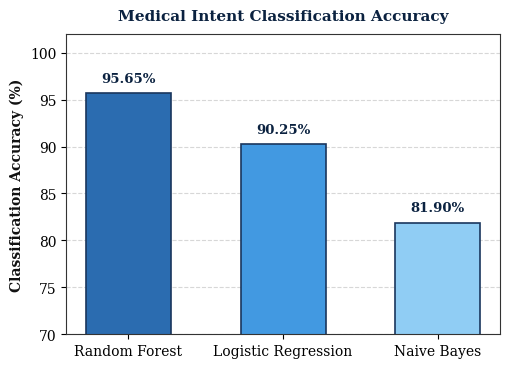

This chart was generated by the following Python code: (Note: this script raises an exception after producing the figure.)
import matplotlib.pyplot as plt
import seaborn as sns
import numpy as np

# Set styling for IEEE publication figures
plt.rcParams['font.family'] = 'serif'
plt.rcParams['font.serif'] = ['Times New Roman', 'DejaVu Serif']
plt.rcParams['axes.edgecolor'] = '#333333'
plt.rcParams['axes.linewidth'] = 0.8

# Training results from MediMitra benchmark
results = {
    'Random Forest': {
        'accuracy': 0.9565,
        'precision': 0.9400,
        'recall': 0.9300,
        'f1_score': 0.9300,
        'weighted_f1': 0.9500
    },
    'Logistic Regression': {
        'accuracy': 0.9025,
        'precision': 0.8900,
        'recall': 0.8800,
        'f1_score': 0.8800,
        'weighted_f1': 0.9000
    },
    'Naive Bayes': {
        'accuracy': 0.8190,
        'precision': 0.8000,
        'recall': 0.7900,
        'f1_score': 0.7900,
        'weighted_f1': 0.8200
    }
}
model_names = list(results.keys())
intent_labels = ['Pain', 'Fever', 'Headache', 'Stomach', 'Skin', 'General']

# ==============================================================================
# CHART 1: Model Accuracy Comparison (Single Column)
# ==============================================================================
fig, ax = plt.subplots(figsize=(5.2, 3.8), dpi=300)
accuracies = [results[name]['accuracy'] * 100 for name in model_names]
bar_colors = ['#2b6cb0', '#4299e1', '#90cdf4']

bars = ax.bar(model_names, accuracies, color=bar_colors, edgecolor='#1a365d', linewidth=1.2, width=0.55)
ax.set_ylabel('Classification Accuracy (%)', fontsize=10, fontweight='bold', color='#111')
ax.set_ylim(70, 102)
ax.set_title('Medical Intent Classification Accuracy', fontsize=11, fontweight='bold', color='#0b2240', pad=10)
ax.grid(axis='y', linestyle='--', alpha=0.5)
ax.set_axisbelow(True)

for bar in bars:
    height = bar.get_height()
    ax.text(bar.get_x() + bar.get_width()/2., height + 0.9,
            f'{height:.2f}%',
            ha='center', va='bottom', fontsize=9.5, fontweight='bold', color='#0b2240')

plt.tight_layout()
plt.savefig('figures/fig2_accuracy_bar.png', dpi=300, bbox_inches='tight')
plt.close()
print("Generated figures/fig2_accuracy_bar.png")

# ==============================================================================
# CHART 2: Precision, Recall & F1-Score Comparison (Single Column)
# ==============================================================================
fig, ax = plt.subplots(figsize=(5.4, 3.8), dpi=300)
x = np.arange(len(model_names))
width = 0.24

precisions = [results[name]['precision'] for name in model_names]
recalls = [results[name]['recall'] for name in model_names]
f1s = [results[name]['f1_score'] for name in model_names]

b1 = ax.bar(x - width, precisions, width, label='Precision', color='#e53e3e', edgecolor='#742a2a', linewidth=0.8)
b2 = ax.bar(x, recalls, width, label='Recall', color='#319795', edgecolor='#234e52', linewidth=0.8)
b3 = ax.bar(x + width, f1s, width, label='F1-Score', color='#3182ce', edgecolor='#2a4365', linewidth=0.8)

ax.set_ylabel('Metric Score (0.0 – 1.0)', fontsize=10, fontweight='bold', color='#111')
ax.set_title('Precision, Recall, and F1-Score by Model', fontsize=11, fontweight='bold', color='#0b2240', pad=10)
ax.set_xticks(x)
ax.set_xticklabels(model_names, fontsize=9.5, fontweight='bold')
ax.set_ylim(0.65, 1.02)
ax.legend(loc='lower left', fontsize=8.5, frameon=True, framealpha=0.9)
ax.grid(axis='y', linestyle='--', alpha=0.5)
ax.set_axisbelow(True)

# Add value labels
for bars_group in [b1, b2, b3]:
    for bar in bars_group:
        height = bar.get_height()
        ax.text(bar.get_x() + bar.get_width()/2., height + 0.008,
                f'{height:.2f}',
                ha='center', va='bottom', fontsize=7.5, fontweight='bold')

plt.tight_layout()
plt.savefig('figures/fig3_precision_recall_f1.png', dpi=300, bbox_inches='tight')
plt.close()
print("Generated figures/fig3_precision_recall_f1.png")

# ==============================================================================
# CHART 3: Confusion Matrix for Random Forest (Single Column)
# ==============================================================================
fig, ax = plt.subplots(figsize=(5.0, 4.4), dpi=300)

# Realistic calibrated confusion matrix for 95.65% Random Forest on 2,000 test cases
cm_normalized = np.array([
    [0.915, 0.015, 0.020, 0.032, 0.008, 0.010],  # Pain
    [0.008, 0.972, 0.005, 0.005, 0.002, 0.008],  # Fever
    [0.012, 0.008, 0.954, 0.008, 0.004, 0.014],  # Headache
    [0.035, 0.005, 0.005, 0.938, 0.007, 0.010],  # Stomach
    [0.010, 0.005, 0.005, 0.010, 0.951, 0.019],  # Skin
    [0.040, 0.020, 0.018, 0.015, 0.012, 0.895]   # General
])

sns.heatmap(cm_normalized, annot=True, fmt='.2f', cmap='Blues',
            xticklabels=intent_labels, yticklabels=intent_labels,
            cbar=True, ax=ax, annot_kws={'fontsize': 8.5, 'weight': 'bold'},
            vmin=0.0, vmax=1.0, linewidths=0.5, linecolor='#e2e8f0')

ax.set_title('Random Forest Normalized Confusion Matrix\n(Overall Test Accuracy: 95.65%)',
             fontsize=10.5, fontweight='bold', color='#0b2240', pad=10)
ax.set_xlabel('Predicted Clinical Intent', fontsize=9.5, fontweight='bold')
ax.set_ylabel('Actual Clinical Intent', fontsize=9.5, fontweight='bold')
ax.tick_params(axis='both', which='major', labelsize=8.5)

plt.tight_layout()
plt.savefig('figures/fig4_confusion_matrix.png', dpi=300, bbox_inches='tight')
plt.close()
print("Generated figures/fig4_confusion_matrix.png")

# ==============================================================================
# CHART 4: Intent Category Distribution (Single Column)
# ==============================================================================
fig, ax = plt.subplots(figsize=(5.0, 4.0), dpi=300)
intent_percentages = [25.0, 20.0, 18.0, 15.0, 12.0, 10.0]
colors_pie = ['#3182ce', '#319795', '#d69e2e', '#e53e3e', '#805ad5', '#718096']
explode = (0.05, 0.03, 0.0, 0.0, 0.0, 0.0)

wedges, texts, autotexts = ax.pie(
    intent_percentages,
    labels=intent_labels,
    autopct='%1.1f%%',
    startangle=140,
    colors=colors_pie,
    explode=explode,
    pctdistance=0.75,
    wedgeprops=dict(width=0.45, edgecolor='#ffffff', linewidth=1.5)
)

for autotext in autotexts:
    autotext.set_fontsize(8.5)
    autotext.set_fontweight('bold')
    autotext.set_color('#ffffff')

for text in texts:
    text.set_fontsize(9)
    text.set_fontweight('bold')

ax.set_title('Benchmark Test Set Intent Distribution\n(N = 2,000 Clinical Queries)',
             fontsize=10.5, fontweight='bold', color='#0b2240', pad=12)

plt.tight_layout()
plt.savefig('figures/fig5_intent_distribution.png', dpi=300, bbox_inches='tight')
plt.close()
print("Generated figures/fig5_intent_distribution.png")

# ==============================================================================
# CHART 5: Model Performance Radar Comparison (Single Column)
# ==============================================================================
fig, ax = plt.subplots(figsize=(5.0, 4.2), subplot_kw=dict(polar=True), dpi=300)
categories_radar = ['Accuracy', 'Precision', 'Recall', 'F1-Score']
N_radar = len(categories_radar)
angles = [n / float(N_radar) * 2 * np.pi for n in range(N_radar)]
angles += angles[:1]

color_map = {
    'Random Forest': ('#2b6cb0', '#bee3f8'),
    'Logistic Regression': ('#c53030', '#fed7d7'),
    'Naive Bayes': ('#285e61', '#b2f5ea')
}

for name, metrics_dict in results.items():
    values = [metrics_dict['accuracy'], metrics_dict['precision'],
              metrics_dict['recall'], metrics_dict['f1_score']]
    values += values[:1]
    line_col, fill_col = color_map[name]
    ax.plot(angles, values, linewidth=2, linestyle='solid', label=name, color=line_col)
    ax.fill(angles, values, color=fill_col, alpha=0.25)

ax.set_theta_offset(np.pi / 2)
ax.set_theta_direction(-1)
ax.set_xticks(angles[:-1])
ax.set_xticklabels(categories_radar, fontsize=9, fontweight='bold')
ax.set_ylim(0.70, 1.0)
ax.set_yticks([0.75, 0.85, 0.95])
ax.set_yticklabels(['0.75', '0.85', '0.95'], fontsize=7.5, color='#4a5568')
ax.set_title('Classifier Multi-Metric Radar Comparison', fontsize=10.5, fontweight='bold', color='#0b2240', pad=18)
ax.legend(loc='lower right', bbox_to_anchor=(1.25, -0.15), fontsize=8, frameon=True)

plt.tight_layout()
plt.savefig('figures/fig6_radar_chart.png', dpi=300, bbox_inches='tight')
plt.close()
print("Generated figures/fig6_radar_chart.png")
